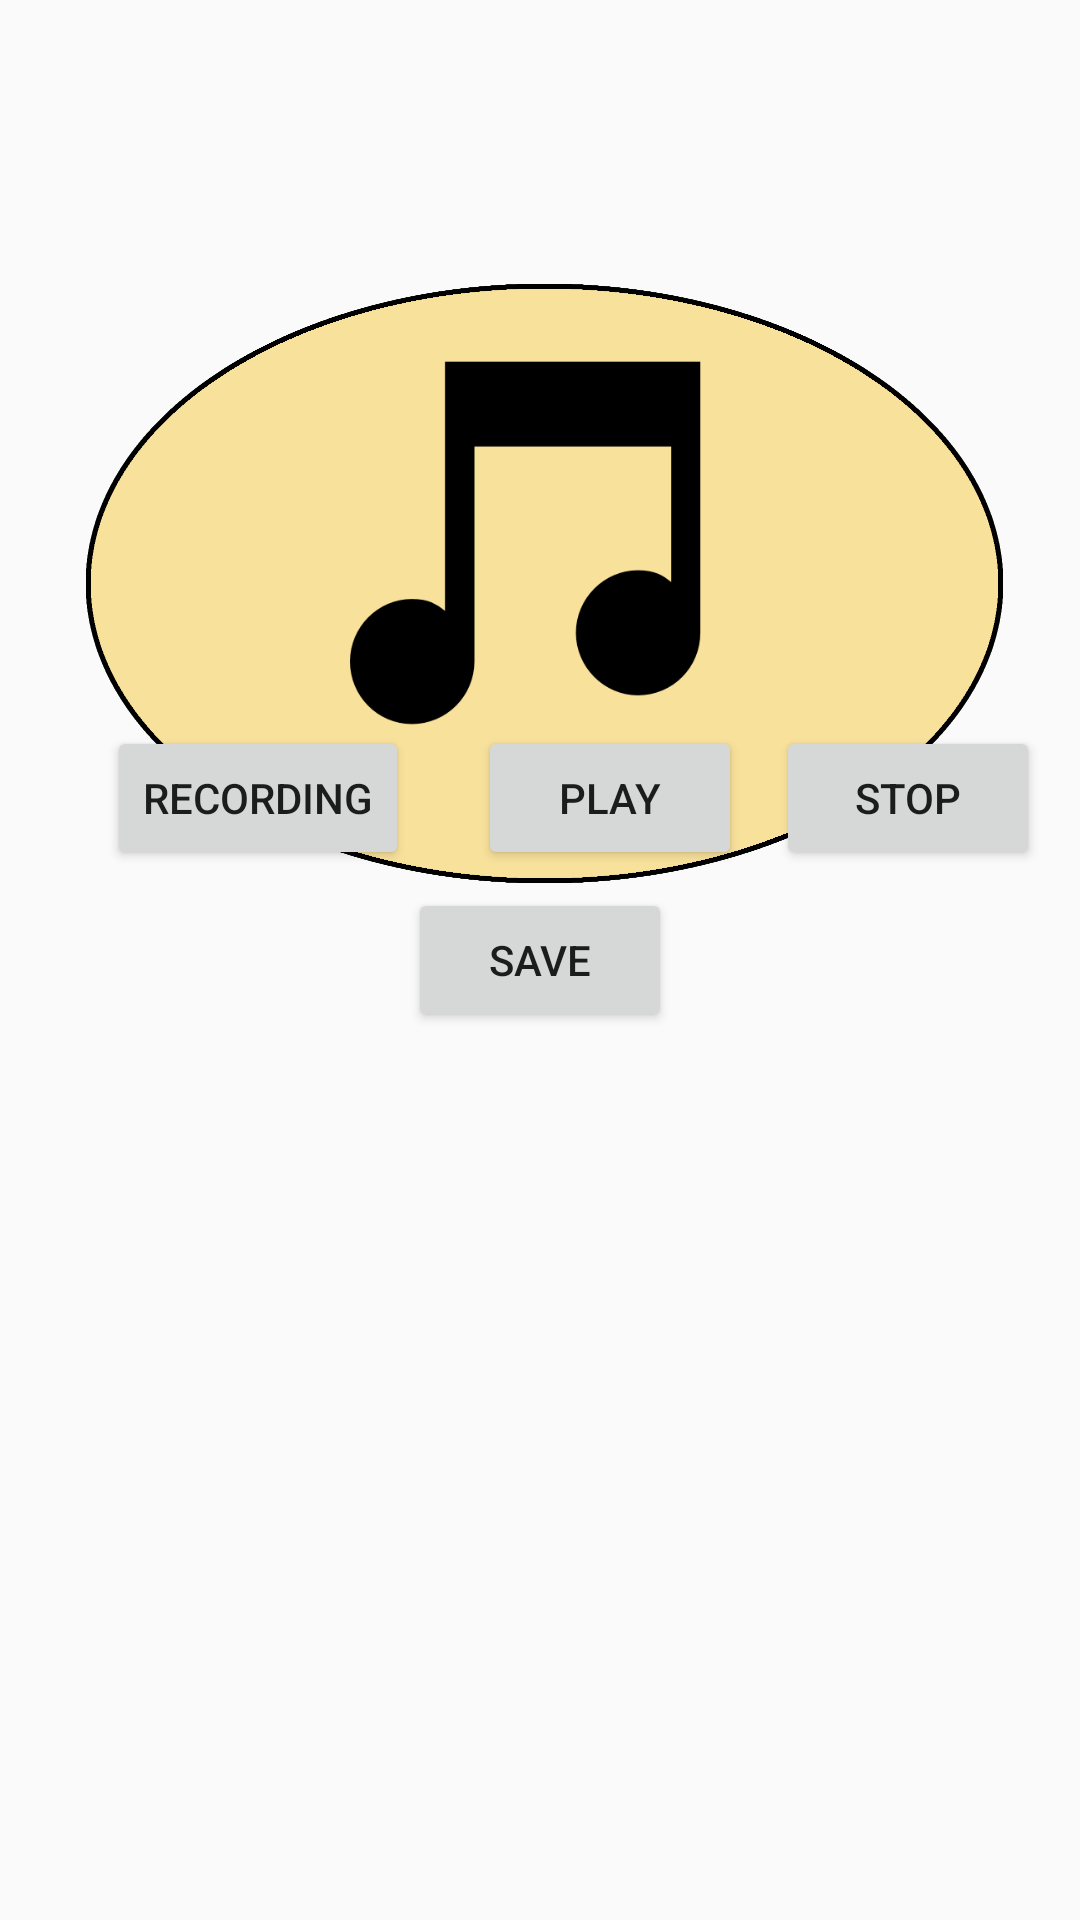

This screen was rendered from an Android layout file. Write that file and the resources it references.
<!-- AndroidManifest.xml: application theme AppTheme -->
<!-- res/layout/recording_dialog.xml -->
<?xml version="1.0" encoding="utf-8"?>
<android.support.constraint.ConstraintLayout xmlns:android="http://schemas.android.com/apk/res/android"
    xmlns:app="http://schemas.android.com/apk/res-auto"
    xmlns:tools="http://schemas.android.com/tools"
    android:layout_width="match_parent"
    android:layout_height="match_parent">

    <ImageView
        android:id="@+id/imageView"
        android:layout_width="325dp"
        android:layout_height="235dp"
        android:layout_marginStart="8dp"
        android:layout_marginLeft="8dp"
        android:layout_marginTop="8dp"
        android:layout_marginEnd="8dp"
        android:layout_marginRight="8dp"
        android:layout_marginBottom="8dp"
        app:layout_constraintBottom_toBottomOf="parent"
        app:layout_constraintEnd_toEndOf="parent"
        app:layout_constraintStart_toStartOf="parent"
        app:layout_constraintTop_toTopOf="parent"
        app:layout_constraintVertical_bias="0.175"
        app:srcCompat="@drawable/fondo" />

    <Button
        android:id="@+id/btnRecording"
        android:layout_width="wrap_content"
        android:layout_height="wrap_content"
        android:layout_marginStart="8dp"
        android:layout_marginLeft="8dp"
        android:layout_marginTop="8dp"
        android:layout_marginEnd="8dp"
        android:layout_marginRight="8dp"
        android:layout_marginBottom="8dp"
        android:text="Recording"
        app:layout_constraintBottom_toBottomOf="parent"
        app:layout_constraintEnd_toEndOf="parent"
        app:layout_constraintHorizontal_bias="0.114"
        app:layout_constraintStart_toStartOf="parent"
        app:layout_constraintTop_toTopOf="parent"
        app:layout_constraintVertical_bias="0.406" />

    <Button
        android:id="@+id/btnPlay"
        android:layout_width="wrap_content"
        android:layout_height="wrap_content"
        android:layout_marginStart="8dp"
        android:layout_marginLeft="8dp"
        android:layout_marginTop="8dp"
        android:layout_marginEnd="8dp"
        android:layout_marginRight="8dp"
        android:layout_marginBottom="8dp"
        android:text="Play"
        app:layout_constraintBottom_toBottomOf="parent"
        app:layout_constraintEnd_toEndOf="parent"
        app:layout_constraintHorizontal_bias="0.125"
        app:layout_constraintStart_toEndOf="@+id/btnRecording"
        app:layout_constraintTop_toTopOf="parent"
        app:layout_constraintVertical_bias="0.406" />

    <Button
        android:id="@+id/btnStop"
        android:layout_width="wrap_content"
        android:layout_height="wrap_content"
        android:layout_marginStart="8dp"
        android:layout_marginLeft="8dp"
        android:layout_marginTop="8dp"
        android:layout_marginEnd="8dp"
        android:layout_marginRight="8dp"
        android:layout_marginBottom="8dp"
        android:text="Stop"
        app:layout_constraintBottom_toBottomOf="parent"
        app:layout_constraintEnd_toEndOf="parent"
        app:layout_constraintHorizontal_bias="0.396"
        app:layout_constraintStart_toEndOf="@+id/btnPlay"
        app:layout_constraintTop_toTopOf="parent"
        app:layout_constraintVertical_bias="0.406" />

    <ImageView
        android:id="@+id/imageView2"
        android:layout_width="158dp"
        android:layout_height="142dp"
        android:layout_marginStart="8dp"
        android:layout_marginLeft="8dp"
        android:layout_marginTop="8dp"
        android:layout_marginEnd="8dp"
        android:layout_marginRight="8dp"
        android:layout_marginBottom="8dp"
        app:layout_constraintBottom_toBottomOf="parent"
        app:layout_constraintEnd_toEndOf="parent"
        app:layout_constraintHorizontal_bias="0.497"
        app:layout_constraintStart_toStartOf="parent"
        app:layout_constraintTop_toTopOf="parent"
        app:layout_constraintVertical_bias="0.202"
        app:srcCompat="@drawable/nota" />

    <Button
        android:id="@+id/btnSave"
        android:layout_width="wrap_content"
        android:layout_height="wrap_content"
        android:layout_marginStart="8dp"
        android:layout_marginLeft="8dp"
        android:layout_marginTop="8dp"
        android:layout_marginEnd="8dp"
        android:layout_marginRight="8dp"
        android:layout_marginBottom="8dp"
        android:text="Save"
        app:layout_constraintBottom_toBottomOf="parent"
        app:layout_constraintEnd_toEndOf="parent"
        app:layout_constraintStart_toStartOf="parent"
        app:layout_constraintTop_toTopOf="parent" />
</android.support.constraint.ConstraintLayout>
<!-- resources referenced by this layout -->
<resources>
  <!-- drawable fondo: png bitmap (drawable, 28669 bytes) -->
  <!-- drawable nota: png bitmap (drawable, 5964 bytes) -->
  <style name="AppTheme" parent="Theme.AppCompat.Light.DarkActionBar">
          
          <item name="colorPrimary">@color/colorPrimary</item>
          <item name="colorPrimaryDark">@color/colorPrimaryDark</item>
          <item name="colorAccent">@color/colorAccent</item>
      </style>
  <color name="colorPrimary">#242842</color>
  <color name="colorPrimaryDark">#15182f</color>
  <color name="colorAccent">#58a947</color>
</resources>
